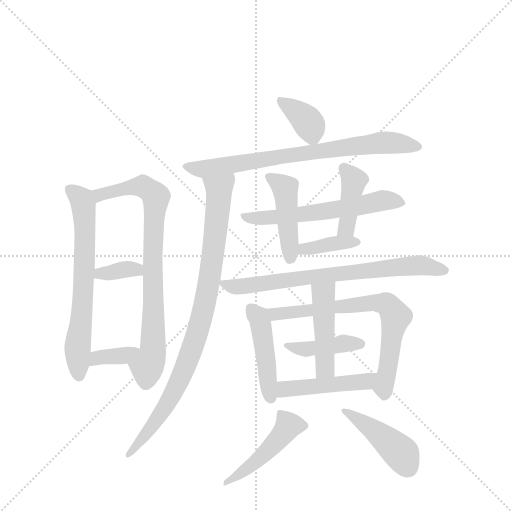
t = 0.00 s
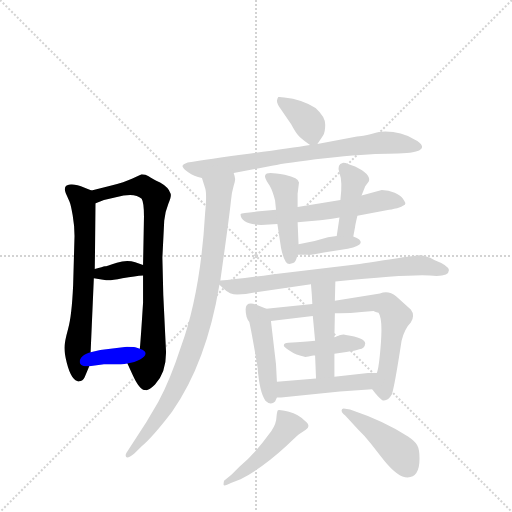
t = 2.63 s
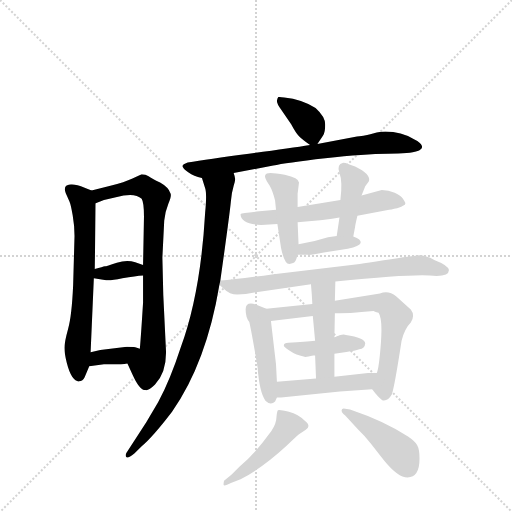
t = 5.25 s
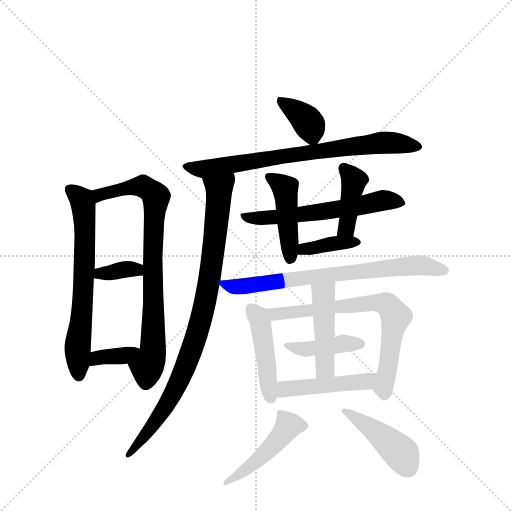
t = 7.88 s
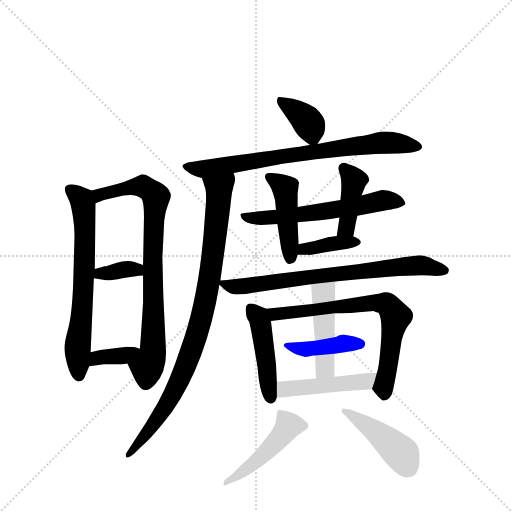
t = 10.50 s
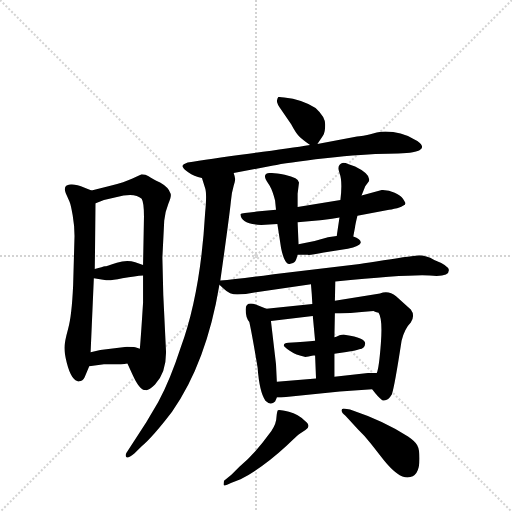
t = 13.13 s

The animated SVG that drew these frames (rendered in a browser with its animation timeline set to each time). Animation: 19 CSS @keyframes rules; one cycle of 13.13 s.

<svg version="1.1" viewBox="0 0 1024 1024" xmlns="http://www.w3.org/2000/svg">
  <g stroke="lightgray" stroke-dasharray="1,1" stroke-width="1" transform="scale(4, 4)">
    <line x1="0" y1="0" x2="256" y2="256"></line>
    <line x1="256" y1="0" x2="0" y2="256"></line>
    <line x1="128" y1="0" x2="128" y2="256"></line>
    <line x1="0" y1="128" x2="256" y2="128"></line>
  </g>
  <g transform="scale(0.92, -0.92) translate(60, -900)">
    <style type="text/css">
      
        @keyframes keyframes0 {
          from {
            stroke: blue;
            stroke-dashoffset: 672;
            stroke-width: 128;
          }
          69% {
            animation-timing-function: step-end;
            stroke: blue;
            stroke-dashoffset: 0;
            stroke-width: 128;
          }
          to {
            stroke: black;
            stroke-width: 1024;
          }
        }
        #make-me-a-hanzi-animation-0 {
          animation: keyframes0 0.796875s both;
          animation-delay: 0s;
          animation-timing-function: linear;
        }
      
        @keyframes keyframes1 {
          from {
            stroke: blue;
            stroke-dashoffset: 808;
            stroke-width: 128;
          }
          72% {
            animation-timing-function: step-end;
            stroke: blue;
            stroke-dashoffset: 0;
            stroke-width: 128;
          }
          to {
            stroke: black;
            stroke-width: 1024;
          }
        }
        #make-me-a-hanzi-animation-1 {
          animation: keyframes1 0.9075520833333334s both;
          animation-delay: 0.796875s;
          animation-timing-function: linear;
        }
      
        @keyframes keyframes2 {
          from {
            stroke: blue;
            stroke-dashoffset: 355;
            stroke-width: 128;
          }
          54% {
            animation-timing-function: step-end;
            stroke: blue;
            stroke-dashoffset: 0;
            stroke-width: 128;
          }
          to {
            stroke: black;
            stroke-width: 1024;
          }
        }
        #make-me-a-hanzi-animation-2 {
          animation: keyframes2 0.5388997395833334s both;
          animation-delay: 1.7044270833333335s;
          animation-timing-function: linear;
        }
      
        @keyframes keyframes3 {
          from {
            stroke: blue;
            stroke-dashoffset: 360;
            stroke-width: 128;
          }
          54% {
            animation-timing-function: step-end;
            stroke: blue;
            stroke-dashoffset: 0;
            stroke-width: 128;
          }
          to {
            stroke: black;
            stroke-width: 1024;
          }
        }
        #make-me-a-hanzi-animation-3 {
          animation: keyframes3 0.54296875s both;
          animation-delay: 2.243326822916667s;
          animation-timing-function: linear;
        }
      
        @keyframes keyframes4 {
          from {
            stroke: blue;
            stroke-dashoffset: 372;
            stroke-width: 128;
          }
          55% {
            animation-timing-function: step-end;
            stroke: blue;
            stroke-dashoffset: 0;
            stroke-width: 128;
          }
          to {
            stroke: black;
            stroke-width: 1024;
          }
        }
        #make-me-a-hanzi-animation-4 {
          animation: keyframes4 0.552734375s both;
          animation-delay: 2.786295572916667s;
          animation-timing-function: linear;
        }
      
        @keyframes keyframes5 {
          from {
            stroke: blue;
            stroke-dashoffset: 763;
            stroke-width: 128;
          }
          71% {
            animation-timing-function: step-end;
            stroke: blue;
            stroke-dashoffset: 0;
            stroke-width: 128;
          }
          to {
            stroke: black;
            stroke-width: 1024;
          }
        }
        #make-me-a-hanzi-animation-5 {
          animation: keyframes5 0.8709309895833334s both;
          animation-delay: 3.339029947916667s;
          animation-timing-function: linear;
        }
      
        @keyframes keyframes6 {
          from {
            stroke: blue;
            stroke-dashoffset: 918;
            stroke-width: 128;
          }
          75% {
            animation-timing-function: step-end;
            stroke: blue;
            stroke-dashoffset: 0;
            stroke-width: 128;
          }
          to {
            stroke: black;
            stroke-width: 1024;
          }
        }
        #make-me-a-hanzi-animation-6 {
          animation: keyframes6 0.9970703125s both;
          animation-delay: 4.2099609375s;
          animation-timing-function: linear;
        }
      
        @keyframes keyframes7 {
          from {
            stroke: blue;
            stroke-dashoffset: 606;
            stroke-width: 128;
          }
          66% {
            animation-timing-function: step-end;
            stroke: blue;
            stroke-dashoffset: 0;
            stroke-width: 128;
          }
          to {
            stroke: black;
            stroke-width: 1024;
          }
        }
        #make-me-a-hanzi-animation-7 {
          animation: keyframes7 0.7431640625s both;
          animation-delay: 5.20703125s;
          animation-timing-function: linear;
        }
      
        @keyframes keyframes8 {
          from {
            stroke: blue;
            stroke-dashoffset: 451;
            stroke-width: 128;
          }
          59% {
            animation-timing-function: step-end;
            stroke: blue;
            stroke-dashoffset: 0;
            stroke-width: 128;
          }
          to {
            stroke: black;
            stroke-width: 1024;
          }
        }
        #make-me-a-hanzi-animation-8 {
          animation: keyframes8 0.6170247395833334s both;
          animation-delay: 5.9501953125s;
          animation-timing-function: linear;
        }
      
        @keyframes keyframes9 {
          from {
            stroke: blue;
            stroke-dashoffset: 411;
            stroke-width: 128;
          }
          57% {
            animation-timing-function: step-end;
            stroke: blue;
            stroke-dashoffset: 0;
            stroke-width: 128;
          }
          to {
            stroke: black;
            stroke-width: 1024;
          }
        }
        #make-me-a-hanzi-animation-9 {
          animation: keyframes9 0.58447265625s both;
          animation-delay: 6.567220052083333s;
          animation-timing-function: linear;
        }
      
        @keyframes keyframes10 {
          from {
            stroke: blue;
            stroke-dashoffset: 383;
            stroke-width: 128;
          }
          55% {
            animation-timing-function: step-end;
            stroke: blue;
            stroke-dashoffset: 0;
            stroke-width: 128;
          }
          to {
            stroke: black;
            stroke-width: 1024;
          }
        }
        #make-me-a-hanzi-animation-10 {
          animation: keyframes10 0.5616861979166666s both;
          animation-delay: 7.151692708333333s;
          animation-timing-function: linear;
        }
      
        @keyframes keyframes11 {
          from {
            stroke: blue;
            stroke-dashoffset: 744;
            stroke-width: 128;
          }
          71% {
            animation-timing-function: step-end;
            stroke: blue;
            stroke-dashoffset: 0;
            stroke-width: 128;
          }
          to {
            stroke: black;
            stroke-width: 1024;
          }
        }
        #make-me-a-hanzi-animation-11 {
          animation: keyframes11 0.85546875s both;
          animation-delay: 7.71337890625s;
          animation-timing-function: linear;
        }
      
        @keyframes keyframes12 {
          from {
            stroke: blue;
            stroke-dashoffset: 455;
            stroke-width: 128;
          }
          60% {
            animation-timing-function: step-end;
            stroke: blue;
            stroke-dashoffset: 0;
            stroke-width: 128;
          }
          to {
            stroke: black;
            stroke-width: 1024;
          }
        }
        #make-me-a-hanzi-animation-12 {
          animation: keyframes12 0.6202799479166666s both;
          animation-delay: 8.56884765625s;
          animation-timing-function: linear;
        }
      
        @keyframes keyframes13 {
          from {
            stroke: blue;
            stroke-dashoffset: 718;
            stroke-width: 128;
          }
          70% {
            animation-timing-function: step-end;
            stroke: blue;
            stroke-dashoffset: 0;
            stroke-width: 128;
          }
          to {
            stroke: black;
            stroke-width: 1024;
          }
        }
        #make-me-a-hanzi-animation-13 {
          animation: keyframes13 0.8343098958333334s both;
          animation-delay: 9.189127604166666s;
          animation-timing-function: linear;
        }
      
        @keyframes keyframes14 {
          from {
            stroke: blue;
            stroke-dashoffset: 419;
            stroke-width: 128;
          }
          58% {
            animation-timing-function: step-end;
            stroke: blue;
            stroke-dashoffset: 0;
            stroke-width: 128;
          }
          to {
            stroke: black;
            stroke-width: 1024;
          }
        }
        #make-me-a-hanzi-animation-14 {
          animation: keyframes14 0.5909830729166666s both;
          animation-delay: 10.0234375s;
          animation-timing-function: linear;
        }
      
        @keyframes keyframes15 {
          from {
            stroke: blue;
            stroke-dashoffset: 466;
            stroke-width: 128;
          }
          60% {
            animation-timing-function: step-end;
            stroke: blue;
            stroke-dashoffset: 0;
            stroke-width: 128;
          }
          to {
            stroke: black;
            stroke-width: 1024;
          }
        }
        #make-me-a-hanzi-animation-15 {
          animation: keyframes15 0.6292317708333334s both;
          animation-delay: 10.614420572916666s;
          animation-timing-function: linear;
        }
      
        @keyframes keyframes16 {
          from {
            stroke: blue;
            stroke-dashoffset: 473;
            stroke-width: 128;
          }
          61% {
            animation-timing-function: step-end;
            stroke: blue;
            stroke-dashoffset: 0;
            stroke-width: 128;
          }
          to {
            stroke: black;
            stroke-width: 1024;
          }
        }
        #make-me-a-hanzi-animation-16 {
          animation: keyframes16 0.6349283854166666s both;
          animation-delay: 11.24365234375s;
          animation-timing-function: linear;
        }
      
        @keyframes keyframes17 {
          from {
            stroke: blue;
            stroke-dashoffset: 476;
            stroke-width: 128;
          }
          61% {
            animation-timing-function: step-end;
            stroke: blue;
            stroke-dashoffset: 0;
            stroke-width: 128;
          }
          to {
            stroke: black;
            stroke-width: 1024;
          }
        }
        #make-me-a-hanzi-animation-17 {
          animation: keyframes17 0.6373697916666666s both;
          animation-delay: 11.878580729166666s;
          animation-timing-function: linear;
        }
      
        @keyframes keyframes18 {
          from {
            stroke: blue;
            stroke-dashoffset: 446;
            stroke-width: 128;
          }
          59% {
            animation-timing-function: step-end;
            stroke: blue;
            stroke-dashoffset: 0;
            stroke-width: 128;
          }
          to {
            stroke: black;
            stroke-width: 1024;
          }
        }
        #make-me-a-hanzi-animation-18 {
          animation: keyframes18 0.6129557291666666s both;
          animation-delay: 12.515950520833332s;
          animation-timing-function: linear;
        }
      
    </style>
    
      <path d="M 146 315 L 148 458 C 148 482 148 482 139 486 L 124 492 Q 105 500 94 499 Q 84 498 83 495 Q 79 490 83 480 L 91 462 Q 94 455 98 432 Q 102 409 102 387 L 99 280 Q 96 213 88 185 Q 80 156 80 144 Q 80 132 85 112 Q 90 92 97 81 Q 105 70 112 71 Q 120 72 124 80 L 134 104 L 137 134 L 144 295 L 146 315 Z" fill="lightgray"></path>
    
      <path d="M 148 458 L 166 465 L 192 471 Q 232 483 248 468 Q 253 460 253 429 L 251 324 L 251 301 L 251 242 Q 246 163 244 142 C 242 112 205 137 217 110 L 228 86 Q 243 52 256 52 Q 263 50 277 64 Q 301 89 301 134 L 295 258 L 293 340 L 297 420 Q 299 440 306 457 Q 313 473 311 479 Q 306 493 288 503 Q 270 512 263 517 Q 257 521 248 521 L 228 512 Q 211 504 180 496 L 139 486 C 110 479 120 447 148 458 Z" fill="lightgray"></path>
    
      <path d="M 251 324 L 234 330 Q 216 336 194 329 Q 171 321 168 321 Q 164 320 146 315 C 117 307 114 299 144 295 L 171 291 Q 177 289 206 295 Q 235 300 251 301 C 281 303 279 314 251 324 Z" fill="lightgray"></path>
    
      <path d="M 244 142 L 234 145 Q 229 146 216 146 L 158 139 L 137 134 C 108 127 104 100 134 104 L 166 108 L 184 108 Q 205 108 217 110 C 247 114 273 133 244 142 Z" fill="lightgray"></path>
    
      <path d="M 630 587 L 642 605 Q 647 612 647 629 Q 647 646 626 665 Q 597 684 558 688 Q 548 690 545 689 Q 543 687 542 681 Q 542 674 551 662 L 573 630 Q 583 611 590 604 Q 597 597 614 585 C 624 578 624 578 630 587 Z" fill="lightgray"></path>
    
      <path d="M 448 524 L 534 540 Q 560 546 647 556 Q 733 566 783 566 Q 833 566 846 571 Q 860 576 857 583 Q 855 590 841 597 Q 812 614 778 614 Q 769 614 759 612 L 745 608 Q 739 606 730 605 Q 720 604 716 603 L 630 587 L 614 585 Q 570 578 481 566 Q 391 554 348 547 Q 333 542 338 536 Q 340 532 350 525 Q 361 517 379 513 L 448 524 Z" fill="lightgray"></path>
    
      <path d="M 419 290 L 429 362 Q 440 442 442 463 Q 444 483 448 496 Q 452 509 451 512 Q 451 515 448 524 C 445 554 370 542 379 513 L 386 491 Q 390 479 386 438 Q 376 262 333 145 Q 310 74 284 26 L 258 -18 L 215 -84 Q 212 -89 214 -93 Q 217 -98 232 -86 L 248 -70 Q 272 -50 314 5 Q 389 112 417 281 L 419 290 Z" fill="lightgray"></path>
    
      <path d="M 587 417 L 636 421 Q 642 421 678 427 L 717 431 L 786 444 Q 791 444 797 446 Q 804 447 808 449 Q 812 450 817 453 Q 822 455 821 459 Q 820 462 816 468 Q 812 474 798 481 Q 785 487 770 487 L 726 475 L 680 465 L 587 450 L 540 444 L 498 440 Q 465 437 463 435 Q 462 413 508 411 L 543 413 L 587 417 Z" fill="lightgray"></path>
    
      <path d="M 589 369 L 587 417 L 587 450 L 587 479 L 590 503 Q 590 513 559 520 Q 528 526 520 523 Q 512 519 520 506 L 526 497 Q 533 485 538 464 L 540 444 L 543 413 L 551 361 Q 558 326 569 326 Q 579 328 581 331 Q 584 334 587 346 L 589 369 Z" fill="lightgray"></path>
    
      <path d="M 678 427 L 672 387 C 668 357 702 357 708 386 L 712 407 Q 712 410 717 431 L 726 475 L 734 495 L 742 506 Q 747 521 712 538 L 698 543 Q 691 546 686 546 Q 671 542 678 524 Q 685 506 680 465 L 678 427 Z" fill="lightgray"></path>
    
      <path d="M 624 376 L 589 369 C 560 363 557 346 587 346 L 609 346 Q 615 345 644 351 L 696 359 Q 722 365 724 372 Q 726 380 708 386 L 672 387 L 653 384 L 624 376 Z" fill="lightgray"></path>
    
      <path d="M 851 345 L 826 342 Q 808 340 774 334 Q 739 328 722 326 L 535 304 Q 454 293 419 290 C 408 289 408 289 417 281 L 427 272 Q 439 260 456 260 Q 474 260 493 264 L 616 282 L 669 288 Q 832 304 874 301 Q 916 297 916 313 Q 915 323 884 335 Q 866 345 851 345 Z" fill="lightgray"></path>
    
      <path d="M 519 229 L 496 238 Q 474 245 474 227 Q 474 209 482 200 Q 488 173 500 101 Q 504 47 517 29 Q 528 18 538 27 L 542 36 L 542 70 L 540 108 L 529 202 C 526 226 526 226 519 229 Z" fill="lightgray"></path>
    
      <path d="M 619 239 L 519 229 C 489 226 499 198 529 202 L 620 213 L 668 219 L 679 219 Q 702 219 726 222 L 752 224 Q 753 223 763 220 Q 772 207 768 154 Q 764 100 759 89 C 752 60 748 55 749 54 Q 761 38 771 30 Q 783 27 792 43 Q 798 61 813 159 Q 819 185 833 199 Q 843 214 833 227 L 801 256 Q 785 269 766 262 L 668 246 L 619 239 Z" fill="lightgray"></path>
    
      <path d="M 667 131 L 693 135 Q 712 138 721 141 Q 733 142 734 154 Q 733 166 692 172 Q 687 174 678 171 Q 670 167 667 167 L 625 159 Q 605 157 567 155 Q 557 155 557 149 Q 556 147 569 138 Q 583 128 604 124 Q 609 124 621 127 L 625 127 L 667 131 Z" fill="lightgray"></path>
    
      <path d="M 616 282 Q 618 261 619 239 L 620 213 L 625 159 L 625 127 L 627 77 C 628 47 667 51 667 81 L 667 131 L 667 167 L 668 219 L 668 246 L 669 288 C 670 318 613 312 616 282 Z" fill="lightgray"></path>
    
      <path d="M 542 36 L 551 36 L 679 49 L 749 54 C 779 56 789 89 759 89 L 740 89 L 667 81 L 627 77 L 542 70 C 512 68 512 36 542 36 Z" fill="lightgray"></path>
    
      <path d="M 461 -114 L 443 -132 L 427 -145 Q 426 -150 426 -154 Q 427 -158 442 -150 L 463 -142 Q 511 -117 563 -69 Q 584 -49 590 -44 L 604 -35 Q 618 -26 602 -14 Q 589 -1 568 5 Q 547 10 544 8 Q 542 5 541 -7 Q 541 -20 530 -37 Q 493 -88 461 -114 Z" fill="lightgray"></path>
    
      <path d="M 852 -97 Q 852 -77 847 -68 Q 843 -60 827 -49 Q 778 -16 701 10 L 687 12 Q 685 12 684 11 Q 679 6 691 -4 L 719 -34 Q 733 -47 746 -64 L 775 -101 Q 805 -138 826 -138 Q 852 -138 852 -97 Z" fill="lightgray"></path>
    
    
      <clipPath id="make-me-a-hanzi-clip-0">
        <path d="M 146 315 L 148 458 C 148 482 148 482 139 486 L 124 492 Q 105 500 94 499 Q 84 498 83 495 Q 79 490 83 480 L 91 462 Q 94 455 98 432 Q 102 409 102 387 L 99 280 Q 96 213 88 185 Q 80 156 80 144 Q 80 132 85 112 Q 90 92 97 81 Q 105 70 112 71 Q 120 72 124 80 L 134 104 L 137 134 L 144 295 L 146 315 Z"></path>
      </clipPath>
      <path clip-path="url(#make-me-a-hanzi-clip-0)" d="M 92 488 L 121 457 L 125 403 L 121 259 L 109 146 L 112 84" fill="none" id="make-me-a-hanzi-animation-0" stroke-dasharray="544 1088" stroke-linecap="round"></path>
    
      <clipPath id="make-me-a-hanzi-clip-1">
        <path d="M 148 458 L 166 465 L 192 471 Q 232 483 248 468 Q 253 460 253 429 L 251 324 L 251 301 L 251 242 Q 246 163 244 142 C 242 112 205 137 217 110 L 228 86 Q 243 52 256 52 Q 263 50 277 64 Q 301 89 301 134 L 295 258 L 293 340 L 297 420 Q 299 440 306 457 Q 313 473 311 479 Q 306 493 288 503 Q 270 512 263 517 Q 257 521 248 521 L 228 512 Q 211 504 180 496 L 139 486 C 110 479 120 447 148 458 Z"></path>
      </clipPath>
      <path clip-path="url(#make-me-a-hanzi-clip-1)" d="M 150 466 L 162 479 L 242 495 L 269 485 L 279 472 L 272 346 L 273 140 L 260 104 L 257 67" fill="none" id="make-me-a-hanzi-animation-1" stroke-dasharray="680 1360" stroke-linecap="round"></path>
    
      <clipPath id="make-me-a-hanzi-clip-2">
        <path d="M 251 324 L 234 330 Q 216 336 194 329 Q 171 321 168 321 Q 164 320 146 315 C 117 307 114 299 144 295 L 171 291 Q 177 289 206 295 Q 235 300 251 301 C 281 303 279 314 251 324 Z"></path>
      </clipPath>
      <path clip-path="url(#make-me-a-hanzi-clip-2)" d="M 152 299 L 158 306 L 205 314 L 237 314 L 244 307" fill="none" id="make-me-a-hanzi-animation-2" stroke-dasharray="227 454" stroke-linecap="round"></path>
    
      <clipPath id="make-me-a-hanzi-clip-3">
        <path d="M 244 142 L 234 145 Q 229 146 216 146 L 158 139 L 137 134 C 108 127 104 100 134 104 L 166 108 L 184 108 Q 205 108 217 110 C 247 114 273 133 244 142 Z"></path>
      </clipPath>
      <path clip-path="url(#make-me-a-hanzi-clip-3)" d="M 139 111 L 156 123 L 209 127 L 237 138" fill="none" id="make-me-a-hanzi-animation-3" stroke-dasharray="232 464" stroke-linecap="round"></path>
    
      <clipPath id="make-me-a-hanzi-clip-4">
        <path d="M 630 587 L 642 605 Q 647 612 647 629 Q 647 646 626 665 Q 597 684 558 688 Q 548 690 545 689 Q 543 687 542 681 Q 542 674 551 662 L 573 630 Q 583 611 590 604 Q 597 597 614 585 C 624 578 624 578 630 587 Z"></path>
      </clipPath>
      <path clip-path="url(#make-me-a-hanzi-clip-4)" d="M 551 682 L 604 641 L 625 597" fill="none" id="make-me-a-hanzi-animation-4" stroke-dasharray="244 488" stroke-linecap="round"></path>
    
      <clipPath id="make-me-a-hanzi-clip-5">
        <path d="M 448 524 L 534 540 Q 560 546 647 556 Q 733 566 783 566 Q 833 566 846 571 Q 860 576 857 583 Q 855 590 841 597 Q 812 614 778 614 Q 769 614 759 612 L 745 608 Q 739 606 730 605 Q 720 604 716 603 L 630 587 L 614 585 Q 570 578 481 566 Q 391 554 348 547 Q 333 542 338 536 Q 340 532 350 525 Q 361 517 379 513 L 448 524 Z"></path>
      </clipPath>
      <path clip-path="url(#make-me-a-hanzi-clip-5)" d="M 346 539 L 383 532 L 758 589 L 805 589 L 847 581" fill="none" id="make-me-a-hanzi-animation-5" stroke-dasharray="635 1270" stroke-linecap="round"></path>
    
      <clipPath id="make-me-a-hanzi-clip-6">
        <path d="M 419 290 L 429 362 Q 440 442 442 463 Q 444 483 448 496 Q 452 509 451 512 Q 451 515 448 524 C 445 554 370 542 379 513 L 386 491 Q 390 479 386 438 Q 376 262 333 145 Q 310 74 284 26 L 258 -18 L 215 -84 Q 212 -89 214 -93 Q 217 -98 232 -86 L 248 -70 Q 272 -50 314 5 Q 389 112 417 281 L 419 290 Z"></path>
      </clipPath>
      <path clip-path="url(#make-me-a-hanzi-clip-6)" d="M 442 516 L 416 486 L 397 300 L 370 179 L 351 122 L 295 8 L 218 -89" fill="none" id="make-me-a-hanzi-animation-6" stroke-dasharray="790 1580" stroke-linecap="round"></path>
    
      <clipPath id="make-me-a-hanzi-clip-7">
        <path d="M 587 417 L 636 421 Q 642 421 678 427 L 717 431 L 786 444 Q 791 444 797 446 Q 804 447 808 449 Q 812 450 817 453 Q 822 455 821 459 Q 820 462 816 468 Q 812 474 798 481 Q 785 487 770 487 L 726 475 L 680 465 L 587 450 L 540 444 L 498 440 Q 465 437 463 435 Q 462 413 508 411 L 543 413 L 587 417 Z"></path>
      </clipPath>
      <path clip-path="url(#make-me-a-hanzi-clip-7)" d="M 467 431 L 499 424 L 665 442 L 768 464 L 813 460" fill="none" id="make-me-a-hanzi-animation-7" stroke-dasharray="478 956" stroke-linecap="round"></path>
    
      <clipPath id="make-me-a-hanzi-clip-8">
        <path d="M 589 369 L 587 417 L 587 450 L 587 479 L 590 503 Q 590 513 559 520 Q 528 526 520 523 Q 512 519 520 506 L 526 497 Q 533 485 538 464 L 540 444 L 543 413 L 551 361 Q 558 326 569 326 Q 579 328 581 331 Q 584 334 587 346 L 589 369 Z"></path>
      </clipPath>
      <path clip-path="url(#make-me-a-hanzi-clip-8)" d="M 525 515 L 560 488 L 571 338" fill="none" id="make-me-a-hanzi-animation-8" stroke-dasharray="323 646" stroke-linecap="round"></path>
    
      <clipPath id="make-me-a-hanzi-clip-9">
        <path d="M 678 427 L 672 387 C 668 357 702 357 708 386 L 712 407 Q 712 410 717 431 L 726 475 L 734 495 L 742 506 Q 747 521 712 538 L 698 543 Q 691 546 686 546 Q 671 542 678 524 Q 685 506 680 465 L 678 427 Z"></path>
      </clipPath>
      <path clip-path="url(#make-me-a-hanzi-clip-9)" d="M 689 532 L 709 509 L 693 405 L 678 393" fill="none" id="make-me-a-hanzi-animation-9" stroke-dasharray="283 566" stroke-linecap="round"></path>
    
      <clipPath id="make-me-a-hanzi-clip-10">
        <path d="M 624 376 L 589 369 C 560 363 557 346 587 346 L 609 346 Q 615 345 644 351 L 696 359 Q 722 365 724 372 Q 726 380 708 386 L 672 387 L 653 384 L 624 376 Z"></path>
      </clipPath>
      <path clip-path="url(#make-me-a-hanzi-clip-10)" d="M 593 351 L 601 359 L 716 373" fill="none" id="make-me-a-hanzi-animation-10" stroke-dasharray="255 510" stroke-linecap="round"></path>
    
      <clipPath id="make-me-a-hanzi-clip-11">
        <path d="M 851 345 L 826 342 Q 808 340 774 334 Q 739 328 722 326 L 535 304 Q 454 293 419 290 C 408 289 408 289 417 281 L 427 272 Q 439 260 456 260 Q 474 260 493 264 L 616 282 L 669 288 Q 832 304 874 301 Q 916 297 916 313 Q 915 323 884 335 Q 866 345 851 345 Z"></path>
      </clipPath>
      <path clip-path="url(#make-me-a-hanzi-clip-11)" d="M 424 284 L 451 276 L 484 279 L 847 323 L 907 312" fill="none" id="make-me-a-hanzi-animation-11" stroke-dasharray="616 1232" stroke-linecap="round"></path>
    
      <clipPath id="make-me-a-hanzi-clip-12">
        <path d="M 519 229 L 496 238 Q 474 245 474 227 Q 474 209 482 200 Q 488 173 500 101 Q 504 47 517 29 Q 528 18 538 27 L 542 36 L 542 70 L 540 108 L 529 202 C 526 226 526 226 519 229 Z"></path>
      </clipPath>
      <path clip-path="url(#make-me-a-hanzi-clip-12)" d="M 487 228 L 502 212 L 508 191 L 528 37" fill="none" id="make-me-a-hanzi-animation-12" stroke-dasharray="327 654" stroke-linecap="round"></path>
    
      <clipPath id="make-me-a-hanzi-clip-13">
        <path d="M 619 239 L 519 229 C 489 226 499 198 529 202 L 620 213 L 668 219 L 679 219 Q 702 219 726 222 L 752 224 Q 753 223 763 220 Q 772 207 768 154 Q 764 100 759 89 C 752 60 748 55 749 54 Q 761 38 771 30 Q 783 27 792 43 Q 798 61 813 159 Q 819 185 833 199 Q 843 214 833 227 L 801 256 Q 785 269 766 262 L 668 246 L 619 239 Z"></path>
      </clipPath>
      <path clip-path="url(#make-me-a-hanzi-clip-13)" d="M 527 224 L 550 217 L 748 242 L 783 237 L 800 211 L 775 41" fill="none" id="make-me-a-hanzi-animation-13" stroke-dasharray="590 1180" stroke-linecap="round"></path>
    
      <clipPath id="make-me-a-hanzi-clip-14">
        <path d="M 667 131 L 693 135 Q 712 138 721 141 Q 733 142 734 154 Q 733 166 692 172 Q 687 174 678 171 Q 670 167 667 167 L 625 159 Q 605 157 567 155 Q 557 155 557 149 Q 556 147 569 138 Q 583 128 604 124 Q 609 124 621 127 L 625 127 L 667 131 Z"></path>
      </clipPath>
      <path clip-path="url(#make-me-a-hanzi-clip-14)" d="M 563 150 L 601 140 L 724 153" fill="none" id="make-me-a-hanzi-animation-14" stroke-dasharray="291 582" stroke-linecap="round"></path>
    
      <clipPath id="make-me-a-hanzi-clip-15">
        <path d="M 616 282 Q 618 261 619 239 L 620 213 L 625 159 L 625 127 L 627 77 C 628 47 667 51 667 81 L 667 131 L 667 167 L 668 219 L 668 246 L 669 288 C 670 318 613 312 616 282 Z"></path>
      </clipPath>
      <path clip-path="url(#make-me-a-hanzi-clip-15)" d="M 663 281 L 643 260 L 647 100 L 633 84" fill="none" id="make-me-a-hanzi-animation-15" stroke-dasharray="338 676" stroke-linecap="round"></path>
    
      <clipPath id="make-me-a-hanzi-clip-16">
        <path d="M 542 36 L 551 36 L 679 49 L 749 54 C 779 56 789 89 759 89 L 740 89 L 667 81 L 627 77 L 542 70 C 512 68 512 36 542 36 Z"></path>
      </clipPath>
      <path clip-path="url(#make-me-a-hanzi-clip-16)" d="M 547 42 L 559 54 L 727 69 L 754 84" fill="none" id="make-me-a-hanzi-animation-16" stroke-dasharray="345 690" stroke-linecap="round"></path>
    
      <clipPath id="make-me-a-hanzi-clip-17">
        <path d="M 461 -114 L 443 -132 L 427 -145 Q 426 -150 426 -154 Q 427 -158 442 -150 L 463 -142 Q 511 -117 563 -69 Q 584 -49 590 -44 L 604 -35 Q 618 -26 602 -14 Q 589 -1 568 5 Q 547 10 544 8 Q 542 5 541 -7 Q 541 -20 530 -37 Q 493 -88 461 -114 Z"></path>
      </clipPath>
      <path clip-path="url(#make-me-a-hanzi-clip-17)" d="M 599 -25 L 567 -25 L 542 -59 L 496 -103 L 429 -150" fill="none" id="make-me-a-hanzi-animation-17" stroke-dasharray="348 696" stroke-linecap="round"></path>
    
      <clipPath id="make-me-a-hanzi-clip-18">
        <path d="M 852 -97 Q 852 -77 847 -68 Q 843 -60 827 -49 Q 778 -16 701 10 L 687 12 Q 685 12 684 11 Q 679 6 691 -4 L 719 -34 Q 733 -47 746 -64 L 775 -101 Q 805 -138 826 -138 Q 852 -138 852 -97 Z"></path>
      </clipPath>
      <path clip-path="url(#make-me-a-hanzi-clip-18)" d="M 687 7 L 793 -67 L 816 -91 L 827 -116" fill="none" id="make-me-a-hanzi-animation-18" stroke-dasharray="318 636" stroke-linecap="round"></path>
    
  </g>
</svg>
